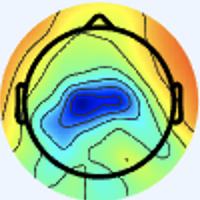

Data behind this chart, as committed beside it:
[239 245 254 255], [239 245 254 255], [239 245 254 255], [239 245 254 255], [239 245 254 255], [239 245 254 255], [239 245 254 255], [239 245 254 255], [239 245 254 255], [239 245 254 255], [239 245 254 255], [239 245 254 255], [239 245 254 255], [239 245 254 255], [239 245 254 255], [239 245 254 255], [239 245 254 255], [239 245 254 255], [239 245 254 255], [239 245 254 255], [239 245 254 255], [239 245 254 255], [239 245 254 255], [239 245 254 255]
[239 245 254 255], [239 245 254 255], [239 245 254 255], [239 245 254 255], [239 245 254 255], [239 245 254 255], [239 245 254 255], [239 245 254 255], [239 245 254 255], [239 245 254 255], [239 245 254 255], [239 245 254 255], [239 245 254 255], [239 245 254 255], [239 245 254 255], [239 245 254 255], [239 245 254 255], [239 245 254 255], [239 245 254 255], [239 245 254 255], [239 245 254 255], [239 245 254 255], [239 245 254 255], [239 245 254 255]
[239 245 254 255], [239 245 254 255], [239 245 254 255], [239 245 254 255], [239 245 254 255], [239 245 254 255], [239 245 254 255], [239 245 254 255], [239 245 254 255], [239 245 254 255], [239 245 254 255], [239 245 254 255], [239 245 254 255], [239 245 254 255], [239 245 254 255], [239 245 254 255], [239 245 254 255], [239 245 254 255], [239 245 254 255], [239 245 254 255], [239 245 254 255], [239 245 254 255], [239 245 254 255], [239 245 254 255]
[239 245 254 255], [239 245 254 255], [239 245 254 255], [239 245 254 255], [239 245 254 255], [239 245 254 255], [239 245 254 255], [239 245 254 255], [239 245 254 255], [239 245 254 255], [239 245 254 255], [239 245 254 255], [239 245 254 255], [239 245 254 255], [239 245 254 255], [239 245 254 255], [239 245 254 255], [239 245 254 255], [239 245 254 255], [239 245 254 255], [239 245 254 255], [239 245 254 255], [239 245 254 255], [239 245 254 255]
[239 245 254 255], [239 245 254 255], [239 245 254 255], [239 245 254 255], [239 245 254 255], [239 245 254 255], [239 245 254 255], [239 245 254 255], [239 245 254 255], [239 245 254 255], [239 245 254 255], [239 245 254 255], [239 245 254 255], [239 245 254 255], [239 245 254 255], [239 245 254 255], [239 245 254 255], [239 245 254 255], [239 245 254 255], [239 245 254 255], [239 245 254 255], [239 245 254 255], [239 245 254 255], [239 245 254 255]
[239 245 254 255], [239 245 254 255], [239 245 254 255], [239 245 254 255], [239 245 254 255], [239 245 254 255], [239 245 254 255], [239 245 254 255], [239 245 254 255], [239 245 254 255], [239 245 254 255], [239 245 254 255], [239 245 254 255], [239 245 254 255], [239 245 254 255], [239 245 254 255], [239 245 254 255], [239 245 254 255], [239 245 254 255], [239 245 254 255], [239 245 254 255], [239 245 254 255], [239 245 254 255], [239 245 254 255]
[239 245 254 255], [239 245 254 255], [239 245 254 255], [239 245 254 255], [239 245 254 255], [239 245 254 255], [239 245 254 255], [239 245 254 255], [239 245 254 255], [239 245 254 255], [239 245 254 255], [239 245 254 255], [239 245 254 255], [239 245 254 255], [239 245 254 255], [239 245 254 255], [239 245 254 255], [239 245 254 255], [239 245 254 255], [239 245 254 255], [239 245 254 255], [239 245 254 255], [239 245 254 255], [239 245 254 255]
[239 245 254 255], [239 245 254 255], [239 245 254 255], [239 245 254 255], [239 245 254 255], [239 245 254 255], [239 245 254 255], [239 245 254 255], [239 245 254 255], [239 245 254 255], [239 245 254 255], [239 245 254 255], [239 245 254 255], [239 245 254 255], [239 245 254 255], [239 245 254 255], [239 245 254 255], [239 245 254 255], [239 245 254 255], [239 245 254 255], [239 245 254 255], [239 245 254 255], [239 245 254 255], [239 245 254 255]
[239 245 254 255], [239 245 254 255], [239 245 254 255], [239 245 254 255], [239 245 254 255], [239 245 254 255], [239 245 254 255], [239 245 254 255], [239 245 254 255], [239 245 254 255], [239 245 254 255], [239 245 254 255], [239 245 254 255], [239 245 254 255], [239 245 254 255], [239 245 254 255], [239 245 254 255], [239 245 254 255], [239 245 254 255], [239 245 254 255], [239 245 254 255], [239 245 254 255], [239 245 254 255], [239 245 254 255]
[239 245 254 255], [239 245 254 255], [239 245 254 255], [239 245 254 255], [239 245 254 255], [239 245 254 255], [239 245 254 255], [239 245 254 255], [239 245 254 255], [239 245 254 255], [239 245 254 255], [239 245 254 255], [239 245 254 255], [239 245 254 255], [239 245 254 255], [239 245 254 255], [239 245 254 255], [239 245 254 255], [239 245 254 255], [239 245 254 255], [239 245 254 255], [239 245 254 255], [239 245 254 255], [239 245 254 255]
[239 245 254 255], [239 245 254 255], [239 245 254 255], [239 245 254 255], [239 245 254 255], [239 245 254 255], [239 245 254 255], [239 245 254 255], [239 245 254 255], [239 245 254 255], [239 245 254 255], [239 245 254 255], [239 245 254 255], [239 245 254 255], [239 245 254 255], [239 245 254 255], [239 245 254 255], [239 245 254 255], [239 245 254 255], [239 245 254 255], [239 245 254 255], [239 245 254 255], [239 245 254 255], [239 245 254 255]
[239 245 254 255], [239 245 254 255], [239 245 254 255], [239 245 254 255], [239 245 254 255], [239 245 254 255], [239 245 254 255], [239 245 254 255], [239 245 254 255], [239 245 254 255], [239 245 254 255], [239 245 254 255], [239 245 254 255], [239 245 254 255], [239 245 254 255], [239 245 254 255], [239 245 254 255], [239 245 254 255], [239 245 254 255], [239 245 254 255], [239 245 254 255], [239 245 254 255], [239 245 254 255], [239 245 254 255]
[239 245 254 255], [239 245 254 255], [239 245 254 255], [239 245 254 255], [239 245 254 255], [239 245 254 255], [239 245 254 255], [239 245 254 255], [239 245 254 255], [239 245 254 255], [239 245 254 255], [239 245 254 255], [239 245 254 255], [239 245 254 255], [239 245 254 255], [239 245 254 255], [239 245 254 255], [239 245 254 255], [239 245 254 255], [239 245 254 255], [239 245 254 255], [239 245 254 255], [239 245 254 255], [239 245 254 255]
[239 245 254 255], [239 245 254 255], [239 245 254 255], [239 245 254 255], [239 245 254 255], [239 245 254 255], [239 245 254 255], [239 245 254 255], [239 245 254 255], [239 245 254 255], [239 245 254 255], [239 245 254 255], [239 245 254 255], [239 245 254 255], [239 245 254 255], [239 245 254 255], [239 245 254 255], [239 245 254 255], [239 245 254 255], [239 245 254 255], [239 245 254 255], [239 245 254 255], [239 245 254 255], [239 245 254 255]
[239 245 254 255], [239 245 254 255], [239 245 254 255], [239 245 254 255], [239 245 254 255], [239 245 254 255], [239 245 254 255], [239 245 254 255], [239 245 254 255], [239 245 254 255], [239 245 254 255], [239 245 254 255], [239 245 254 255], [239 245 254 255], [239 245 254 255], [239 245 254 255], [239 245 254 255], [239 245 254 255], [239 245 254 255], [239 245 254 255], [239 245 254 255], [239 245 254 255], [239 245 254 255], [239 245 254 255]
[239 245 254 255], [239 245 254 255], [239 245 254 255], [239 245 254 255], [239 245 254 255], [239 245 254 255], [239 245 254 255], [239 245 254 255], [239 245 254 255], [239 245 254 255], [239 245 254 255], [239 245 254 255], [239 245 254 255], [239 245 254 255], [239 245 254 255], [239 245 254 255], [239 245 254 255], [239 245 254 255], [239 245 254 255], [239 245 254 255], [239 245 254 255], [239 245 254 255], [239 245 254 255], [239 245 254 255]
[239 245 254 255], [239 245 254 255], [239 245 254 255], [239 245 254 255], [239 245 254 255], [239 245 254 255], [239 245 254 255], [239 245 254 255], [239 245 254 255], [239 245 254 255], [239 245 254 255], [239 245 254 255], [239 245 254 255], [239 245 254 255], [239 245 254 255], [239 245 254 255], [239 245 254 255], [239 245 254 255], [239 245 254 255], [239 245 254 255], [239 245 254 255], [239 245 254 255], [239 245 254 255], [239 245 254 255]
[239 245 254 255], [239 245 254 255], [239 245 254 255], [239 245 254 255], [239 245 254 255], [239 245 254 255], [239 245 254 255], [239 245 254 255], [239 245 254 255], [239 245 254 255], [239 245 254 255], [239 245 254 255], [239 245 254 255], [239 245 254 255], [239 245 254 255], [239 245 254 255], [239 245 254 255], [239 245 254 255], [239 245 254 255], [239 245 254 255], [239 245 254 255], [239 245 254 255], [239 245 254 255], [239 245 254 255]
[239 245 254 255], [239 245 254 255], [239 245 254 255], [239 245 254 255], [239 245 254 255], [239 245 254 255], [239 245 254 255], [239 245 254 255], [239 245 254 255], [239 245 254 255], [239 245 254 255], [239 245 254 255], [239 245 254 255], [239 245 254 255], [239 245 254 255], [239 245 254 255], [239 245 254 255], [239 245 254 255], [239 245 254 255], [239 245 254 255], [239 245 254 255], [239 245 254 255], [239 245 254 255], [239 245 254 255]
[239 245 254 255], [239 245 254 255], [239 245 254 255], [239 245 254 255], [239 245 254 255], [239 245 254 255], [239 245 254 255], [239 245 254 255], [239 245 254 255], [239 245 254 255], [239 245 254 255], [239 245 254 255], [239 245 254 255], [239 245 254 255], [239 245 254 255], [239 245 254 255], [239 245 254 255], [239 245 254 255], [239 245 254 255], [239 245 254 255], [239 245 254 255], [239 245 254 255], [239 245 254 255], [239 245 254 255]
[239 245 254 255], [239 245 254 255], [239 245 254 255], [239 245 254 255], [239 245 254 255], [239 245 254 255], [239 245 254 255], [239 245 254 255], [239 245 254 255], [239 245 254 255], [239 245 254 255], [239 245 254 255], [239 245 254 255], [239 245 254 255], [239 245 254 255], [239 245 254 255], [239 245 254 255], [239 245 254 255], [239 245 254 255], [239 245 254 255], [239 245 254 255], [239 245 254 255], [239 245 254 255], [239 245 254 255]
[239 245 254 255], [239 245 254 255], [239 245 254 255], [239 245 254 255], [239 245 254 255], [239 245 254 255], [239 245 254 255], [239 245 254 255], [239 245 254 255], [239 245 254 255], [239 245 254 255], [239 245 254 255], [239 245 254 255], [239 245 254 255], [239 245 254 255], [239 245 254 255], [239 245 254 255], [239 245 254 255], [239 245 254 255], [239 245 254 255], [239 245 254 255], [239 245 254 255], [239 245 254 255], [239 245 254 255]
[239 245 254 255], [239 245 254 255], [239 245 254 255], [239 245 254 255], [239 245 254 255], [239 245 254 255], [239 245 254 255], [239 245 254 255], [239 245 254 255], [239 245 254 255], [239 245 254 255], [239 245 254 255], [239 245 254 255], [239 245 254 255], [239 245 254 255], [239 245 254 255], [239 245 254 255], [239 245 254 255], [239 245 254 255], [239 245 254 255], [239 245 254 255], [239 245 254 255], [239 245 254 255], [239 245 254 255]
[239 245 254 255], [239 245 254 255], [239 245 254 255], [239 245 254 255], [239 245 254 255], [239 245 254 255], [239 245 254 255], [239 245 254 255], [239 245 254 255], [239 245 254 255], [239 245 254 255], [239 245 254 255], [239 245 254 255], [239 245 254 255], [239 245 254 255], [239 245 254 255], [239 245 254 255], [239 245 254 255], [239 245 254 255], [239 245 254 255], [239 245 254 255], [239 245 254 255], [239 245 254 255], [239 245 254 255]
[239 245 254 255], [239 245 254 255], [239 245 254 255], [239 245 254 255], [239 245 254 255], [239 245 254 255], [239 245 254 255], [239 245 254 255], [239 245 254 255], [239 245 254 255], [239 245 254 255], [239 245 254 255], [239 245 254 255], [239 245 254 255], [239 245 254 255], [239 245 254 255], [239 245 254 255], [239 245 254 255], [239 245 254 255], [239 245 254 255], [239 245 254 255], [239 245 254 255], [239 245 254 255], [239 245 254 255]
[239 245 254 255], [239 245 254 255], [239 245 254 255], [239 245 254 255], [239 245 254 255], [239 245 254 255], [239 245 254 255], [239 245 254 255], [239 245 254 255], [239 245 254 255], [239 245 254 255], [239 245 254 255], [239 245 254 255], [239 245 254 255], [239 245 254 255], [239 245 254 255], [239 245 254 255], [239 245 254 255], [239 245 254 255], [239 245 254 255], [239 245 254 255], [239 245 254 255], [239 245 254 255], [239 245 254 255]
[239 245 254 255], [239 245 254 255], [239 245 254 255], [239 245 254 255], [239 245 254 255], [239 245 254 255], [239 245 254 255], [239 245 254 255], [239 245 254 255], [239 245 254 255], [239 245 254 255], [239 245 254 255], [239 245 254 255], [239 245 254 255], [239 245 254 255], [239 245 254 255], [239 245 254 255], [239 245 254 255], [239 245 254 255], [239 245 254 255], [239 245 254 255], [239 245 254 255], [239 245 254 255], [239 245 254 255]
[239 245 254 255], [239 245 254 255], [239 245 254 255], [239 245 254 255], [239 245 254 255], [239 245 254 255], [239 245 254 255], [239 245 254 255], [239 245 254 255], [239 245 254 255], [239 245 254 255], [239 245 254 255], [239 245 254 255], [239 245 254 255], [239 245 254 255], [239 245 254 255], [239 245 254 255], [239 245 254 255], [239 245 254 255], [239 245 254 255], [239 245 254 255], [239 245 254 255], [239 245 254 255], [239 245 254 255]
[239 245 254 255], [239 245 254 255], [239 245 254 255], [239 245 254 255], [239 245 254 255], [239 245 254 255], [239 245 254 255], [239 245 254 255], [239 245 254 255], [239 245 254 255], [239 245 254 255], [239 245 254 255], [239 245 254 255], [239 245 254 255], [239 245 254 255], [239 245 254 255], [239 245 254 255], [239 245 254 255], [239 245 254 255], [239 245 254 255], [239 245 254 255], [239 245 254 255], [239 245 254 255], [239 245 254 255]
[239 245 254 255], [239 245 254 255], [239 245 254 255], [239 245 254 255], [239 245 254 255], [239 245 254 255], [239 245 254 255], [239 245 254 255], [239 245 254 255], [239 245 254 255], [239 245 254 255], [239 245 254 255], [239 245 254 255], [239 245 254 255], [239 245 254 255], [239 245 254 255], [239 245 254 255], [239 245 254 255], [239 245 254 255], [239 245 254 255], [239 245 254 255], [239 245 254 255], [239 245 254 255], [239 245 254 255]
[239 245 254 255], [239 245 254 255], [239 245 254 255], [239 245 254 255], [239 245 254 255], [239 245 254 255], [239 245 254 255], [239 245 254 255], [239 245 254 255], [239 245 254 255], [239 245 254 255], [239 245 254 255], [239 245 254 255], [239 245 254 255], [239 245 254 255], [239 245 254 255], [239 245 254 255], [239 245 254 255], [239 245 254 255], [239 245 254 255], [239 245 254 255], [239 245 254 255], [239 245 254 255], [239 245 254 255]
[239 245 254 255], [239 245 254 255], [239 245 254 255], [239 245 254 255], [239 245 254 255], [239 245 254 255], [239 245 254 255], [239 245 254 255], [239 245 254 255], [239 245 254 255], [239 245 254 255], [239 245 254 255], [239 245 254 255], [239 245 254 255], [239 245 254 255], [239 245 254 255], [239 245 254 255], [239 245 254 255], [239 245 254 255], [239 245 254 255], [239 245 254 255], [239 245 254 255], [239 245 254 255], [239 245 254 255]
[239 245 254 255], [239 245 254 255], [239 245 254 255], [239 245 254 255], [239 245 254 255], [239 245 254 255], [239 245 254 255], [239 245 254 255], [239 245 254 255], [239 245 254 255], [239 245 254 255], [239 245 254 255], [239 245 254 255], [239 245 254 255], [239 245 254 255], [239 245 254 255], [239 245 254 255], [239 245 254 255], [239 245 254 255], [239 245 254 255], [239 245 254 255], [239 245 254 255], [239 245 254 255], [239 245 254 255]
[239 245 254 255], [239 245 254 255], [239 245 254 255], [239 245 254 255], [239 245 254 255], [239 245 254 255], [239 245 254 255], [239 245 254 255], [239 245 254 255], [239 245 254 255], [239 245 254 255], [239 245 254 255], [239 245 254 255], [239 245 254 255], [239 245 254 255], [239 245 254 255], [239 245 254 255], [239 245 254 255], [239 245 254 255], [239 245 254 255], [239 245 254 255], [239 245 254 255], [239 245 254 255], [239 245 254 255]
[239 245 254 255], [239 245 254 255], [239 245 254 255], [239 245 254 255], [239 245 254 255], [239 245 254 255], [239 245 254 255], [239 245 254 255], [239 245 254 255], [239 245 254 255], [239 245 254 255], [239 245 254 255], [239 245 254 255], [239 245 254 255], [239 245 254 255], [239 245 254 255], [239 245 254 255], [239 245 254 255], [239 245 254 255], [239 245 254 255], [239 245 254 255], [239 245 254 255], [239 246 254 255], [239 246 254 255]
[239 245 254 255], [239 245 254 255], [239 245 254 255], [239 245 254 255], [239 245 254 255], [239 245 254 255], [239 245 254 255], [239 245 254 255], [239 245 254 255], [239 245 254 255], [239 245 254 255], [239 245 254 255], [239 245 254 255], [239 245 254 255], [239 245 254 255], [239 245 254 255], [239 245 254 255], [239 245 254 255], [239 245 254 255], [239 245 254 255], [239 245 254 255], [239 245 254 255], [239 246 254 255], [239 243 249 255]
[239 245 254 255], [239 245 254 255], [239 245 254 255], [239 245 254 255], [239 245 254 255], [239 245 254 255], [239 245 254 255], [239 245 254 255], [239 245 254 255], [239 245 254 255], [239 245 254 255], [239 245 254 255], [239 245 254 255], [239 245 254 255], [239 245 254 255], [239 245 254 255], [239 245 254 255], [239 245 254 255], [239 245 254 255], [239 245 254 255], [239 245 254 255], [239 245 254 255], [239 245 254 255], [239 236 233 255]
[239 245 254 255], [239 245 254 255], [239 245 254 255], [239 245 254 255], [239 245 254 255], [239 245 254 255], [239 245 254 255], [239 245 254 255], [239 245 254 255], [239 245 254 255], [239 245 254 255], [239 245 254 255], [239 245 254 255], [239 245 254 255], [239 245 254 255], [239 245 254 255], [239 245 254 255], [239 245 254 255], [239 245 254 255], [239 245 254 255], [239 247 254 255], [239 244 252 255], [238 236 233 255], [239 218 190 255]
[239 245 254 255], [239 245 254 255], [239 245 254 255], [239 245 254 255], [239 245 254 255], [239 245 254 255], [239 245 254 255], [239 245 254 255], [239 245 254 255], [239 245 254 255], [239 245 254 255], [239 245 254 255], [239 245 254 255], [239 245 254 255], [239 245 254 255], [239 245 254 255], [239 245 254 255], [239 245 254 255], [239 245 253 255], [239 246 254 255], [239 252 255 255], [239 245 254 255], [239 214 177 255], [241 187 111 255]
[239 245 254 255], [239 245 254 255], [239 245 254 255], [239 245 254 255], [239 245 254 255], [239 245 254 255], [239 245 254 255], [239 245 254 255], [239 245 254 255], [239 245 254 255], [239 245 254 255], [239 245 254 255], [239 245 254 255], [239 245 254 255], [239 245 254 255], [239 245 254 255], [239 245 254 255], [239 245 254 255], [239 246 254 255], [239 245 254 255], [239 245 254 255], [239 230 216 255], [240 191 121 255], [241 165  67 255]
[239 245 254 255], [239 245 254 255], [239 245 254 255], [239 245 254 255], [239 245 254 255], [239 245 254 255], [239 245 254 255], [239 245 254 255], [239 245 254 255], [239 245 254 255], [239 245 254 255], [239 245 254 255], [239 245 254 255], [239 245 254 255], [239 245 254 255], [239 245 254 255], [239 245 254 255], [239 246 254 255], [239 250 254 255], [239 242 247 255], [240 217 182 255], [241 191 121 255], [241 170  75 255], [242 158  58 255]
[239 245 254 255], [239 245 254 255], [239 245 254 255], [239 245 254 255], [239 245 254 255], [239 245 254 255], [239 245 254 255], [239 245 254 255], [239 245 254 255], [239 245 254 255], [239 245 254 255], [239 245 254 255], [239 245 254 255], [239 245 254 255], [239 245 254 255], [239 245 254 255], [239 245 254 255], [239 246 254 255], [239 249 254 255], [239 235 230 255], [241 193 126 255], [242 165  66 255], [242 158  58 255], [241 157  56 255]
[239 245 254 255], [239 245 254 255], [239 245 254 255], [239 245 254 255], [239 245 254 255], [239 245 254 255], [239 245 254 255], [239 245 254 255], [239 245 254 255], [239 245 254 255], [239 245 254 255], [239 245 254 255], [239 245 254 255], [239 245 254 255], [239 245 254 255], [239 245 254 255], [239 247 254 255], [239 245 254 255], [239 241 251 255], [239 222 205 255], [241 181  99 255], [241 156  56 255], [241 157  56 255], [242 162  58 255]
[239 245 254 255], [239 245 254 255], [239 245 254 255], [239 245 254 255], [239 245 254 255], [239 245 254 255], [239 245 254 255], [239 245 254 255], [239 245 254 255], [239 245 254 255], [239 245 254 255], [239 245 254 255], [239 245 254 255], [239 245 254 255], [239 245 254 255], [239 245 254 255], [239 247 254 255], [239 241 246 255], [239 224 210 255], [239 202 153 255], [240 171  76 255], [241 154  56 255], [242 160  57 255], [242 166  59 255]
[239 245 254 255], [239 245 254 255], [239 245 254 255], [239 245 254 255], [239 245 254 255], [239 245 254 255], [239 245 254 255], [239 245 254 255], [239 245 254 255], [239 245 254 255], [239 245 254 255], [239 245 254 255], [239 245 254 255], [239 245 254 255], [239 245 254 255], [239 245 254 255], [239 247 254 255], [239 233 227 255], [239 194 131 255], [241 168  72 255], [241 161  59 255], [242 160  57 255], [242 162  58 255], [242 166  59 255]
[239 245 254 255], [239 245 254 255], [239 245 254 255], [239 245 254 255], [239 245 254 255], [239 245 254 255], [239 245 254 255], [239 245 254 255], [239 245 254 255], [239 245 254 255], [239 245 254 255], [239 245 254 255], [239 245 254 255], [239 245 254 255], [239 247 254 255], [239 244 252 255], [239 237 237 255], [239 216 183 255], [240 173  80 255], [241 150  55 255], [242 158  57 255], [242 165  59 255], [242 166  59 255], [243 168  60 255]
[239 245 254 255], [239 245 254 255], [239 245 254 255], [239 245 254 255], [239 245 254 255], [239 245 254 255], [239 245 254 255], [239 245 254 255], [239 245 254 255], [239 245 254 255], [239 245 254 255], [239 245 254 255], [239 245 253 255], [239 246 254 255], [239 251 254 255], [239 242 247 255], [239 213 176 255], [241 187 109 255], [242 167  65 255], [242 158  57 255], [242 161  58 255], [242 166  59 255], [243 168  60 255], [243 172  61 255]
[239 245 254 255], [239 245 254 255], [239 245 254 255], [239 245 254 255], [239 245 254 255], [239 245 254 255], [239 245 254 255], [239 245 254 255], [239 245 254 255], [239 245 254 255], [239 245 254 255], [239 245 254 255], [239 245 254 255], [239 245 254 255], [239 248 254 255], [239 234 226 255], [240 192 125 255], [241 165  67 255], [242 163  59 255], [242 164  58 255], [242 165  59 255], [243 168  60 255], [243 171  61 255], [243 174  62 255]
[239 245 254 255], [239 245 254 255], [239 245 254 255], [239 245 254 255], [239 245 254 255], [239 245 254 255], [239 245 254 255], [239 245 254 255], [239 245 254 255], [239 245 254 255], [239 245 254 255], [239 245 254 255], [239 246 254 255], [239 244 250 255], [238 236 232 255], [238 217 183 255], [240 179  92 255], [241 157  57 255], [242 160  57 255], [242 166  59 255], [243 168  60 255], [243 172  61 255], [243 174  62 255], [244 178  62 255]
[239 245 254 255], [239 245 254 255], [239 245 254 255], [239 245 254 255], [239 245 254 255], [239 245 254 255], [239 245 254 255], [239 245 254 255], [239 245 254 255], [239 245 254 255], [239 245 254 255], [239 245 254 255], [239 249 254 255], [239 242 246 255], [238 219 189 255], [238 194 127 255], [240 167  69 255], [241 154  56 255], [242 160  57 255], [243 168  60 255], [243 172  61 255], [243 174  62 255], [244 177  62 255], [244 181  63 255]
[239 245 254 255], [239 245 254 255], [239 245 254 255], [239 245 254 255], [239 245 254 255], [239 245 254 255], [239 245 254 255], [239 245 254 255], [239 245 254 255], [239 245 254 255], [239 245 253 255], [239 246 254 255], [239 253 255 255], [239 242 245 255], [239 196 131 255], [241 165  66 255], [241 157  58 255], [241 157  56 255], [242 164  58 255], [243 171  61 255], [243 174  61 255], [244 177  62 255], [244 179  63 255], [244 182  64 255]
[239 245 254 255], [239 245 254 255], [239 245 254 255], [239 245 254 255], [239 245 254 255], [239 245 254 255], [239 245 254 255], [239 245 254 255], [239 245 254 255], [239 245 254 255], [239 246 254 255], [239 245 254 255], [239 247 254 255], [239 228 213 255], [240 178  90 255], [241 149  55 255], [241 152  55 255], [242 160  58 255], [243 168  60 255], [243 174  61 255], [244 177  62 255], [244 179  63 255], [244 180  63 255], [245 184  64 255]
[239 245 254 255], [239 245 254 255], [239 245 254 255], [239 245 254 255], [239 245 254 255], [239 245 254 255], [239 245 254 255], [239 245 254 255], [239 245 254 255], [239 246 254 255], [239 250 254 255], [240 243 249 255], [240 222 201 255], [242 197 139 255], [242 168  72 255], [241 152  55 255], [241 157  56 255], [242 164  59 255], [243 172  61 255], [244 177  62 255], [244 179  63 255], [244 180  63 255], [244 182  64 255], [245 190  66 255]
[239 245 254 255], [239 245 254 255], [239 245 254 255], [239 245 254 255], [239 245 254 255], [239 245 254 255], [239 245 254 255], [239 245 254 255], [239 245 254 255], [239 245 254 255], [239 248 254 255], [239 236 232 255], [241 200 145 255], [243 173  83 255], [242 161  62 255], [242 159  57 255], [242 162  58 255], [243 168  60 255], [244 175  62 255], [244 180  63 255], [244 181  63 255], [245 183  64 255], [245 188  65 255], [246 191  66 255]
[239 245 254 255], [239 245 254 255], [239 245 254 255], [239 245 254 255], [239 245 254 255], [239 245 254 255], [239 245 254 255], [239 245 254 255], [239 246 254 255], [239 244 252 255], [239 240 246 255], [239 221 202 255], [241 183 104 255], [242 160  60 255], [242 160  58 255], [242 164  59 255], [243 167  59 255], [243 172  61 255], [244 176  62 255], [244 181  63 255], [244 183  64 255], [245 189  65 255], [247 204  69 255], [239 188  65 255]
[239 245 254 255], [239 245 254 255], [239 245 254 255], [239 245 254 255], [239 245 254 255], [239 245 254 255], [239 245 254 255], [239 245 254 255], [239 248 254 255], [239 242 248 255], [239 227 215 255], [239 204 159 255], [241 172  77 255], [241 155  56 255], [242 161  58 255], [243 168  60 255], [243 170  60 255], [243 173  61 255], [244 178  63 255], [245 183  64 255], [245 187  65 255], [245 189  65 255], [246 193  66 255], [208 167  58 255]
[239 245 254 255], [239 245 254 255], [239 245 254 255], [239 245 254 255], [239 245 254 255], [239 245 254 255], [239 245 254 255], [239 246 254 255], [239 251 254 255], [239 241 245 255], [239 209 168 255], [240 182 102 255], [242 166  65 255], [242 160  57 255], [242 165  59 255], [243 170  60 255], [243 171  61 255], [243 173  61 255], [244 180  63 255], [245 186  64 255], [246 192  66 255], [235 181  63 255], [176 141  50 255], [137 114  46 255]
[239 245 254 255], [239 245 254 255], [239 245 254 255], [239 245 254 255], [239 245 254 255], [239 245 254 255], [239 245 254 255], [239 245 254 255], [239 249 254 255], [239 235 229 255], [240 193 127 255], [242 166  68 255], [242 163  59 255], [242 165  59 255], [243 169  60 255], [243 172  60 255], [243 172  61 255], [244 175  62 255], [244 182  63 255], [245 189  65 255], [247 198  68 255], [230 178  62 255], [132 107  45 255], [ 95  83  45 255]
[239 245 254 255], [239 245 254 255], [239 245 254 255], [239 245 254 255], [239 245 254 255], [239 245 254 255], [239 246 254 255], [239 244 252 255], [240 239 245 255], [240 221 201 255], [240 181  99 255], [242 159  58 255], [242 163  58 255], [243 170  60 255], [243 171  60 255], [243 173  61 255], [244 175  62 255], [244 179  63 255], [243 187  65 255], [246 194  67 255], [248 208  71 255], [240 189  65 255], [132 108  46 255], [ 95  83  45 255]
[239 245 254 255], [239 245 254 255], [239 245 254 255], [239 245 254 255], [239 245 254 255], [239 245 254 255], [239 247 254 255], [239 242 248 255], [240 229 219 255], [241 207 164 255], [241 173  80 255], [241 156  56 255], [242 164  58 255], [243 173  61 255], [243 173  61 255], [244 175  62 255], [244 177  62 255], [245 183  64 255], [246 191  66 255], [245 195  67 255], [241 192  66 255], [211 170  59 255], [137 113  46 255], [121 104  46 255]
[239 245 254 255], [239 245 254 255], [239 245 254 255], [239 245 254 255], [239 245 254 255], [239 245 254 255], [239 248 254 255], [239 241 243 255], [241 218 184 255], [242 194 122 255], [242 171  70 255], [242 160  57 255], [242 166  59 255], [243 173  61 255], [244 175  62 255], [244 178  63 255], [243 178  63 255], [245 184  64 255], [247 200  68 255], [239 190  65 255], [162 132  49 255], [120 102  46 255], [141 119  48 255], [177 149  53 255]
... 139 more rows
